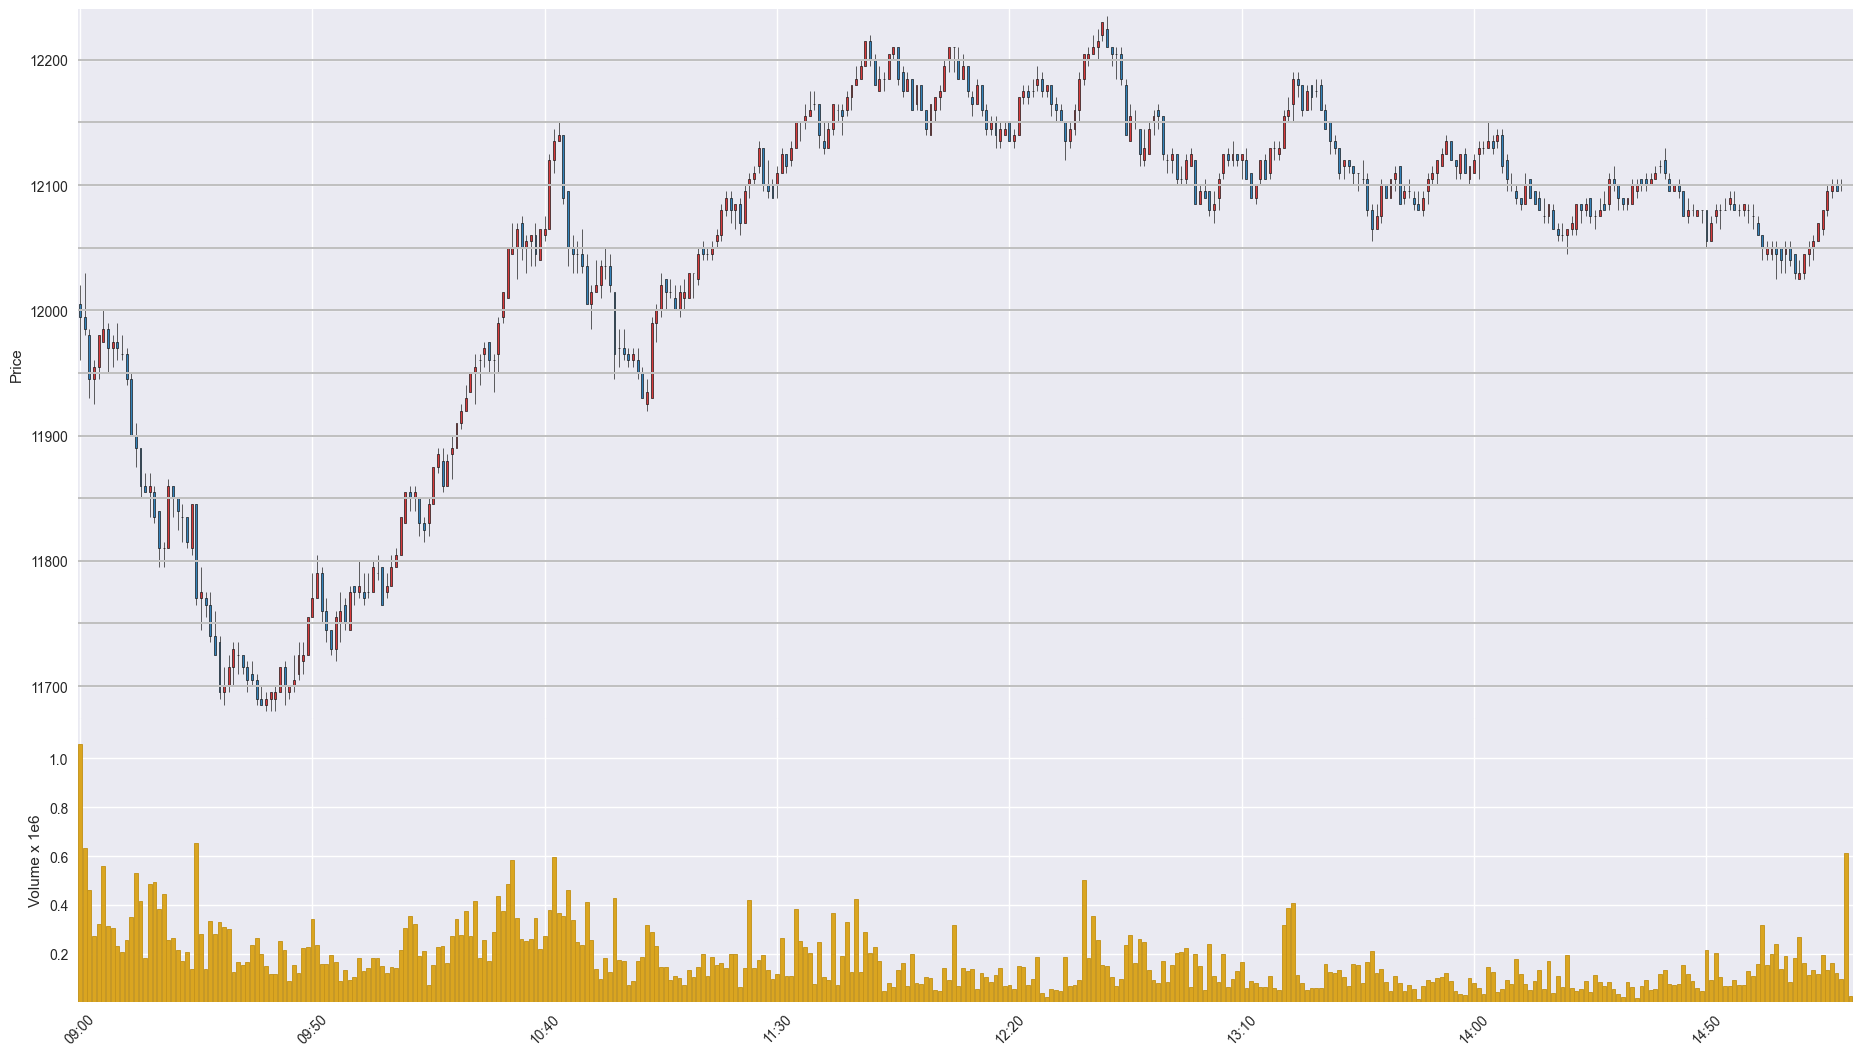

Source data for this figure (header and first rows):
Time, Open, High, Low, Close, Volume
202003020900, 12005, 12020, 11960, 11995, 1058879
202003020901, 11995, 12030, 11980, 11985, 634922
202003020902, 11980, 11985, 11930, 11945, 460260
202003020903, 11945, 11960, 11925, 11955, 274653
202003020904, 11955, 11980, 11945, 11980, 323532
202003020905, 11975, 12000, 11975, 11985, 559508
202003020906, 11985, 11990, 11950, 11970, 316080
202003020907, 11970, 11980, 11955, 11975, 307591
202003020908, 11975, 11990, 11960, 11970, 231564
202003020909, 11965, 11980, 11960, 11965, 206555
202003020910, 11965, 11970, 11940, 11945, 257072
202003020911, 11945, 11950, 11900, 11900, 349339
202003020912, 11900, 11910, 11875, 11890, 529542
202003020913, 11890, 11890, 11850, 11860, 418486
202003020914, 11860, 11870, 11855, 11855, 181550
202003020915, 11855, 11870, 11835, 11860, 486376
202003020916, 11855, 11860, 11830, 11835, 492972
202003020917, 11840, 11840, 11795, 11810, 385397
202003020918, 11810, 11815, 11795, 11810, 446659
202003020919, 11810, 11865, 11810, 11860, 256444
202003020920, 11860, 11860, 11835, 11850, 265636
202003020921, 11850, 11850, 11825, 11840, 217822
202003020922, 11835, 11845, 11815, 11835, 169803
202003020923, 11835, 11835, 11810, 11815, 206952
202003020924, 11810, 11845, 11805, 11845, 137279
202003020925, 11845, 11845, 11765, 11770, 651873
202003020926, 11770, 11795, 11745, 11775, 279805
202003020927, 11770, 11775, 11755, 11765, 136315
202003020928, 11765, 11775, 11735, 11740, 335357
202003020929, 11740, 11760, 11725, 11725, 281232
202003020930, 11735, 11740, 11690, 11695, 331291
202003020931, 11695, 11715, 11685, 11700, 309467
202003020932, 11700, 11725, 11695, 11715, 300766
202003020933, 11715, 11735, 11700, 11730, 126189
202003020934, 11725, 11735, 11710, 11725, 166175
202003020935, 11725, 11725, 11710, 11715, 156369
202003020936, 11715, 11720, 11695, 11705, 167129
202003020937, 11710, 11720, 11700, 11705, 234463
202003020938, 11705, 11710, 11685, 11690, 265845
202003020939, 11690, 11700, 11685, 11685, 201594
202003020940, 11685, 11695, 11680, 11690, 149440
202003020941, 11690, 11695, 11680, 11695, 118519
202003020942, 11690, 11700, 11680, 11695, 118642
202003020943, 11695, 11715, 11695, 11715, 253039
202003020944, 11715, 11720, 11685, 11700, 215882
202003020945, 11695, 11700, 11690, 11700, 89855
202003020946, 11700, 11725, 11695, 11705, 152928
202003020947, 11710, 11735, 11705, 11725, 120603
202003020948, 11720, 11735, 11710, 11725, 222180
202003020949, 11725, 11755, 11725, 11755, 227318
202003020950, 11755, 11790, 11755, 11770, 341231
202003020951, 11770, 11805, 11770, 11790, 238369
202003020952, 11790, 11795, 11750, 11760, 157672
202003020953, 11760, 11770, 11735, 11745, 156807
202003020954, 11745, 11745, 11725, 11730, 196014
202003020955, 11730, 11760, 11720, 11755, 165154
202003020956, 11750, 11775, 11735, 11760, 90482
202003020957, 11765, 11770, 11745, 11750, 135642
202003020958, 11745, 11780, 11745, 11775, 92202
202003020959, 11780, 11780, 11765, 11775, 106639
... 322 more rows
